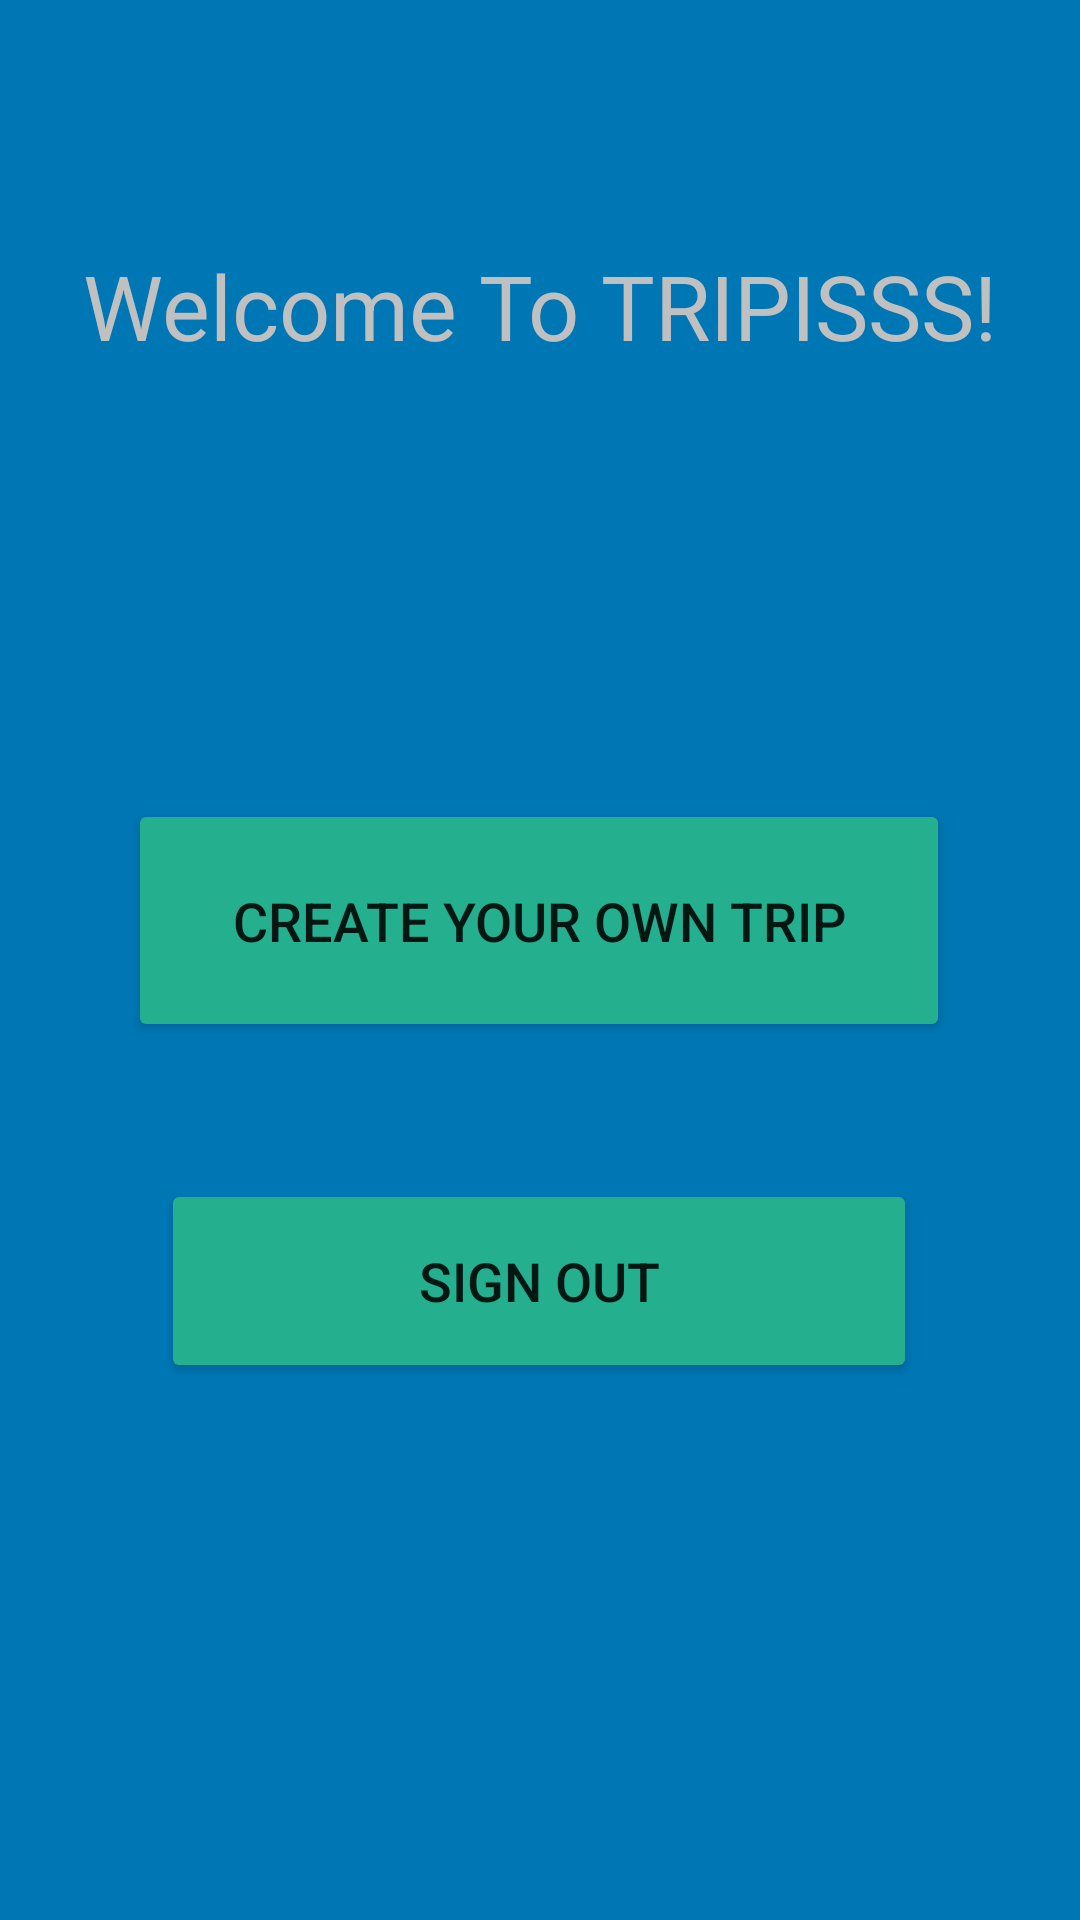

The Android layout XML behind this screen, and the referenced resources:
<!-- AndroidManifest.xml: application theme Theme.Tripisss -->
<!-- res/layout/activity_main.xml -->
<?xml version="1.0" encoding="utf-8"?>
<androidx.constraintlayout.widget.ConstraintLayout xmlns:android="http://schemas.android.com/apk/res/android"
    xmlns:app="http://schemas.android.com/apk/res-auto"
    xmlns:tools="http://schemas.android.com/tools"
    android:layout_width="match_parent"
    android:layout_height="match_parent"
    android:background="#0077B5"
    tools:context=".MainActivity">

    <Button
        android:id="@+id/sOut"
        android:layout_width="252dp"
        android:layout_height="68dp"
        android:backgroundTint="#24AF8F"
        android:text="Sign Out"
        android:textSize="18sp"
        app:iconTint="#F3F0F0"
        app:layout_constraintBottom_toBottomOf="parent"
        app:layout_constraintEnd_toEndOf="parent"
        app:layout_constraintHorizontal_bias="0.496"
        app:layout_constraintStart_toStartOf="parent"
        app:layout_constraintTop_toBottomOf="@+id/welcome"
        app:layout_constraintVertical_bias="0.526" />

    <Button
        android:id="@+id/createTrip"
        android:layout_width="274dp"
        android:layout_height="81dp"
        android:backgroundTint="#24AF8F"
        android:text="Create Your Own Trip"
        android:textSize="18sp"
        app:iconTint="#F3F0F0"
        app:layout_constraintBottom_toBottomOf="parent"
        app:layout_constraintEnd_toEndOf="parent"
        app:layout_constraintHorizontal_bias="0.496"
        app:layout_constraintStart_toStartOf="parent"
        app:layout_constraintTop_toBottomOf="@+id/welcome"
        app:layout_constraintVertical_bias="0.197" />

    <TextView
        android:id="@+id/welcome"
        android:layout_width="346dp"
        android:layout_height="113dp"
        android:text="Welcome To TRIPISSS!"
        android:textAlignment="center"
        android:textColor="#C0C0C0"
        android:textSize="30sp"
        android:textStyle="normal"
        app:layout_constraintBottom_toBottomOf="parent"
        app:layout_constraintEnd_toEndOf="parent"
        app:layout_constraintHorizontal_bias="0.492"
        app:layout_constraintStart_toStartOf="parent"
        app:layout_constraintTop_toTopOf="parent"
        app:layout_constraintVertical_bias="0.155" />

</androidx.constraintlayout.widget.ConstraintLayout>
<!-- resources referenced by this layout -->
<resources>
  <style name="Theme.Tripisss" parent="Theme.MaterialComponents.DayNight.DarkActionBar">
          
          <item name="colorPrimary">@color/purple_500</item>
          <item name="colorPrimaryVariant">@color/purple_700</item>
          <item name="colorOnPrimary">@color/white</item>
          
          <item name="colorSecondary">@color/teal_200</item>
          <item name="colorSecondaryVariant">@color/teal_700</item>
          <item name="colorOnSecondary">@color/black</item>
          
          <item name="android:statusBarColor" tools:targetApi="l">?attr/colorPrimaryVariant</item>
          
      </style>
  <!-- not gathered from this repository: default colours our renderer supplied (Android Studio template values) -->
  <color name="purple_500">#FF6200EE</color>
  <color name="purple_700">#FF3700B3</color>
  <color name="teal_200">#FF03DAC5</color>
  <color name="teal_700">#FF018786</color>
  <color name="black">#FF000000</color>
  <color name="white">#FFFFFFFF</color>
</resources>
